Dataset: kumquat (GitHub, conglam56/AutoSort-IoT). Classes: green, reject, ripe.

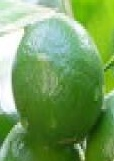
Label: green

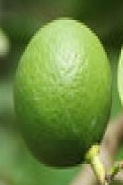
Label: green

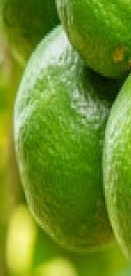
Label: green

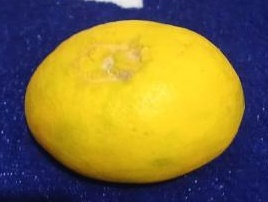
Label: reject

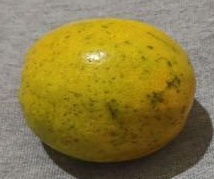
Label: ripe

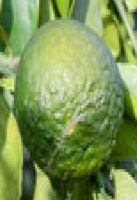
Label: reject
